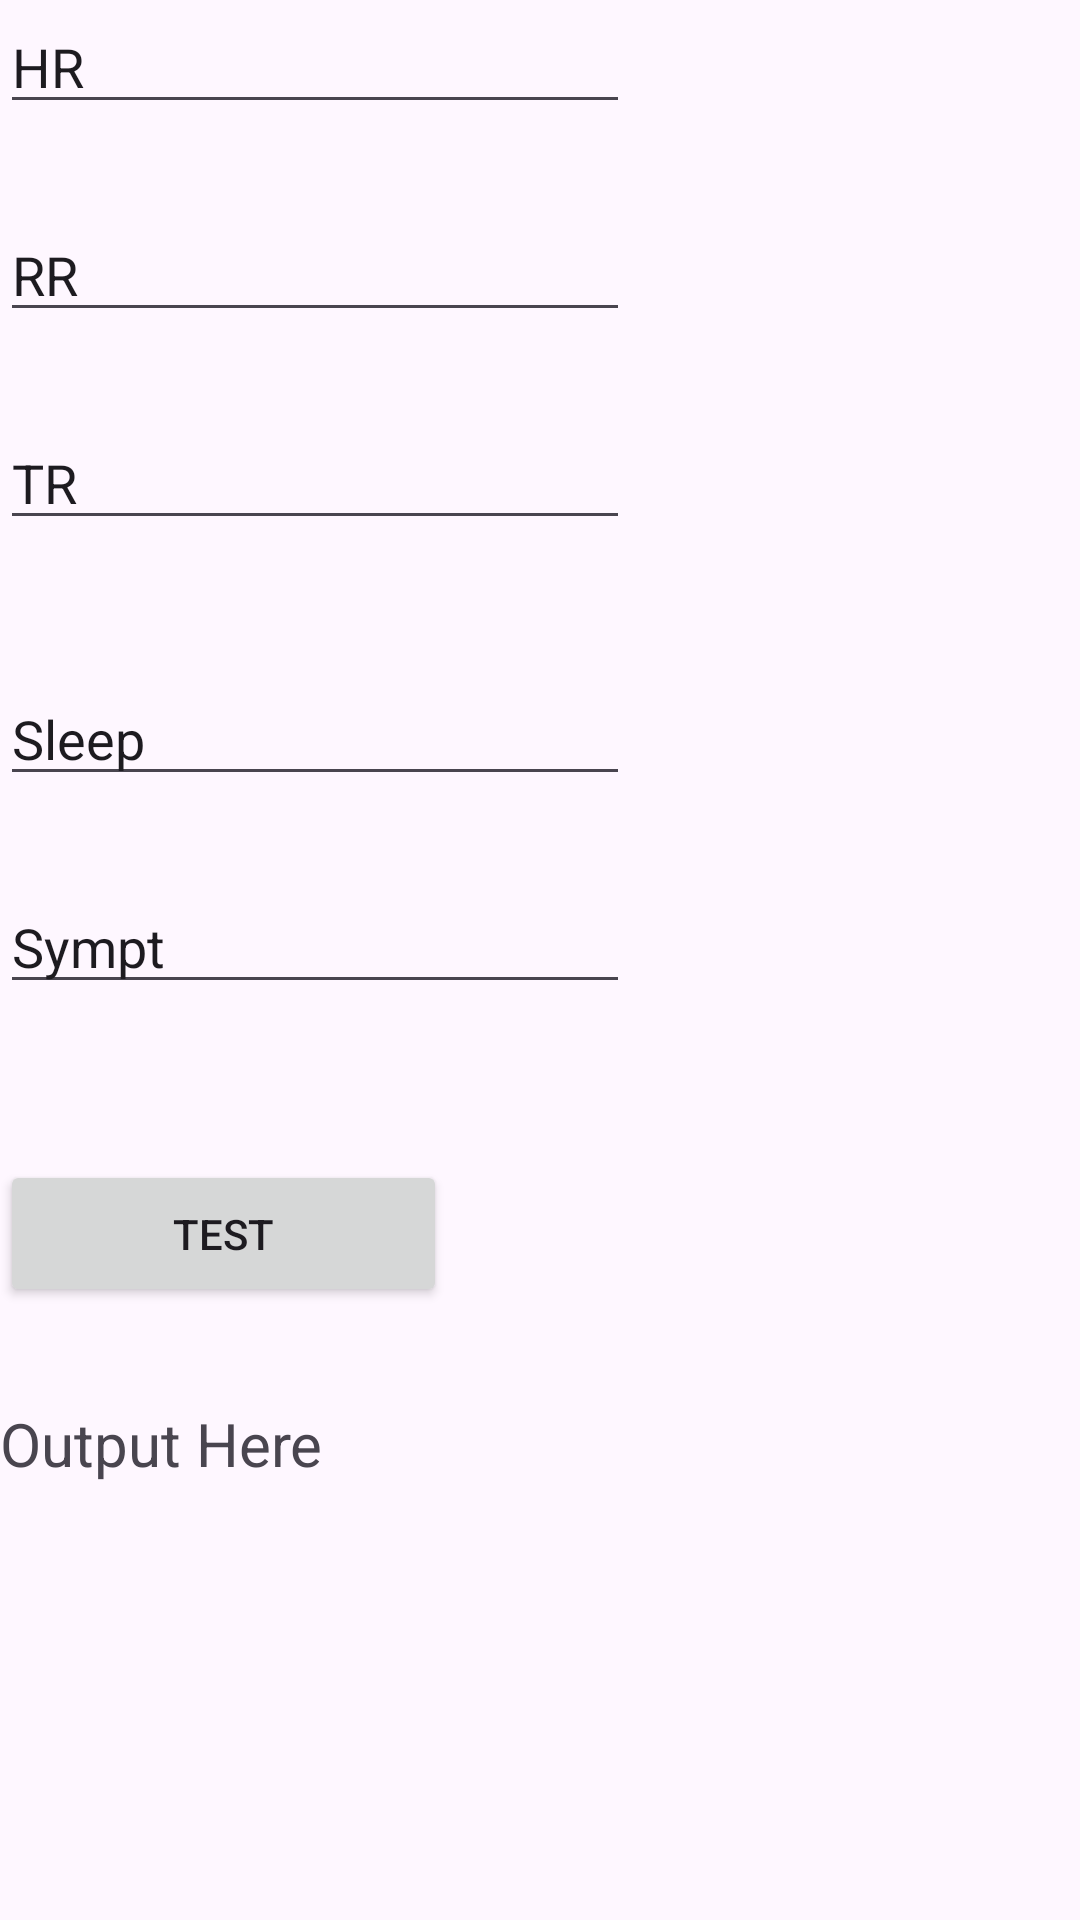

This screen was rendered from an Android layout file. Write that file and the resources it references.
<!-- AndroidManifest.xml: application theme Theme.CSE535 -->
<!-- res/layout/activity_fuzzy_test.xml -->
<?xml version="1.0" encoding="utf-8"?>
<androidx.constraintlayout.widget.ConstraintLayout xmlns:android="http://schemas.android.com/apk/res/android"
    xmlns:app="http://schemas.android.com/apk/res-auto"
    xmlns:tools="http://schemas.android.com/tools"
    android:layout_width="match_parent"
    android:layout_height="match_parent"
    tools:context=".FuzzyTestActivity">

    <EditText
        android:id="@+id/HRText"
        android:layout_width="wrap_content"
        android:layout_height="wrap_content"
        android:ems="10"
        android:inputType="text"
        android:text="HR"
        app:layout_constraintTop_toTopOf="parent"
        tools:layout_editor_absoluteX="31dp" />

    <EditText
        android:id="@+id/RRText"
        android:layout_width="wrap_content"
        android:layout_height="wrap_content"
        android:layout_marginTop="28dp"
        android:ems="10"
        android:inputType="text"
        android:text="RR"
        app:layout_constraintTop_toBottomOf="@+id/HRText"
        tools:layout_editor_absoluteX="30dp" />

    <EditText
        android:id="@+id/TRText"
        android:layout_width="wrap_content"
        android:layout_height="wrap_content"
        android:layout_marginTop="28dp"
        android:ems="10"
        android:inputType="text"
        android:text="TR"
        app:layout_constraintTop_toBottomOf="@+id/RRText"
        tools:layout_editor_absoluteX="25dp" />

    <EditText
        android:id="@+id/SleepText"
        android:layout_width="wrap_content"
        android:layout_height="wrap_content"
        android:layout_marginTop="44dp"
        android:ems="10"
        android:inputType="text"
        android:text="Sleep"
        app:layout_constraintTop_toBottomOf="@+id/TRText"
        tools:layout_editor_absoluteX="25dp" />

    <EditText
        android:id="@+id/SymptText"
        android:layout_width="wrap_content"
        android:layout_height="wrap_content"
        android:layout_marginTop="28dp"
        android:ems="10"
        android:inputType="text"
        android:text="Sympt"
        app:layout_constraintTop_toBottomOf="@+id/SleepText"
        tools:layout_editor_absoluteX="30dp" />

    <Button
        android:id="@+id/TestFuzzyButton"
        android:layout_width="149dp"
        android:layout_height="49dp"
        android:layout_marginTop="52dp"
        android:text="Test"
        app:layout_constraintTop_toBottomOf="@+id/SymptText"
        tools:layout_editor_absoluteX="114dp" />

    <TextView
        android:id="@+id/OutputText"
        android:layout_width="307dp"
        android:layout_height="50dp"
        android:layout_marginTop="32dp"
        android:text="Output Here"
        android:textSize="20sp"
        app:layout_constraintTop_toBottomOf="@+id/TestFuzzyButton"
        tools:layout_editor_absoluteX="31dp" />
</androidx.constraintlayout.widget.ConstraintLayout>
<!-- resources referenced by this layout -->
<resources>
  <style name="Theme.CSE535" parent="Base.Theme.CSE535" />
  <style name="Base.Theme.CSE535" parent="Theme.Material3.DayNight">
          
          
      </style>
</resources>
